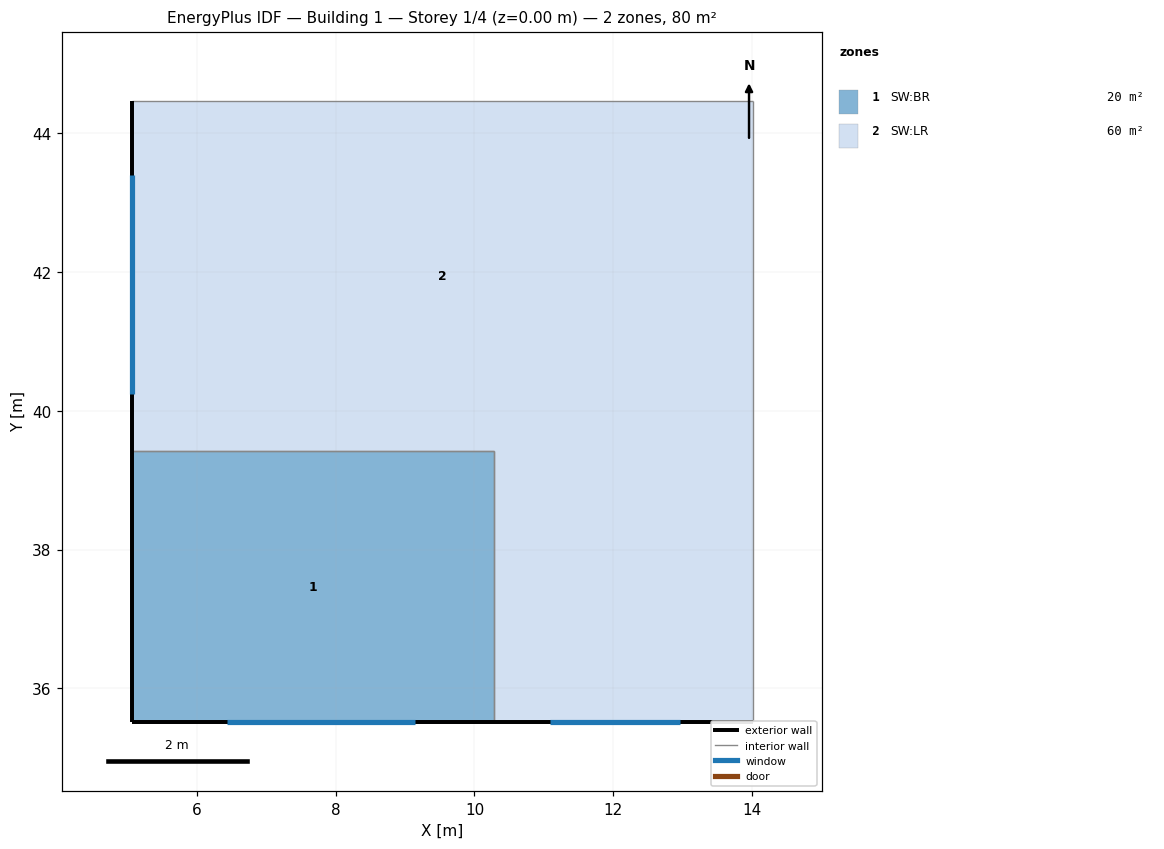
=== STOREY PLAN SPEC (per zone: floor XY polygon, exterior-wall plan segments, windows/doors) ===
zone 1: SW:BR  (20.4 m²)
  floor: (10.28, 35.52) (5.06, 35.52) (5.06, 39.42) (10.28, 39.42)
  exterior wall: (5.06, 39.42) – (5.06, 35.52)  [3.9 m]
  exterior wall: (5.06, 35.52) – (10.28, 35.52)  [5.2 m]
    window: (6.44, 35.52) – (9.14, 35.52)  [4.1 m²]
  interior walls: 2
zone 2: SW:LR  (59.7 m²)
  floor: (14.01, 35.52) (10.28, 35.52) (10.28, 39.42) (14.01, 39.42)
  floor: (14.01, 39.42) (5.06, 39.42) (5.06, 44.47) (14.01, 44.47)
  exterior wall: (5.06, 44.47) – (5.06, 39.42)  [5.0 m]
    window: (5.06, 43.40) – (5.06, 40.25)  [4.7 m²]
  exterior wall: (10.28, 35.52) – (14.01, 35.52)  [3.7 m]
    window: (11.09, 35.52) – (12.96, 35.52)  [2.8 m²]
  interior walls: 4

=== DERIVED (storey summary) ===
Building: Building 1
Storey: 1 of 4  (floor level z = 0.00 m)
Storey gross floor area: 80.1 m²
Zones on this storey: 2
  - SW:BR: floor 20.4 m²; exterior wall 9.1 m (31.9 m²); 1 window(s) 4.1 m²; WWR 12.7%
  - SW:LR: floor 59.7 m²; exterior wall 8.8 m (30.7 m²); 2 window(s) 7.5 m²; WWR 24.5%
Zone adjacency (shared interzone walls):
  - SW:BR ↔ SW:LR